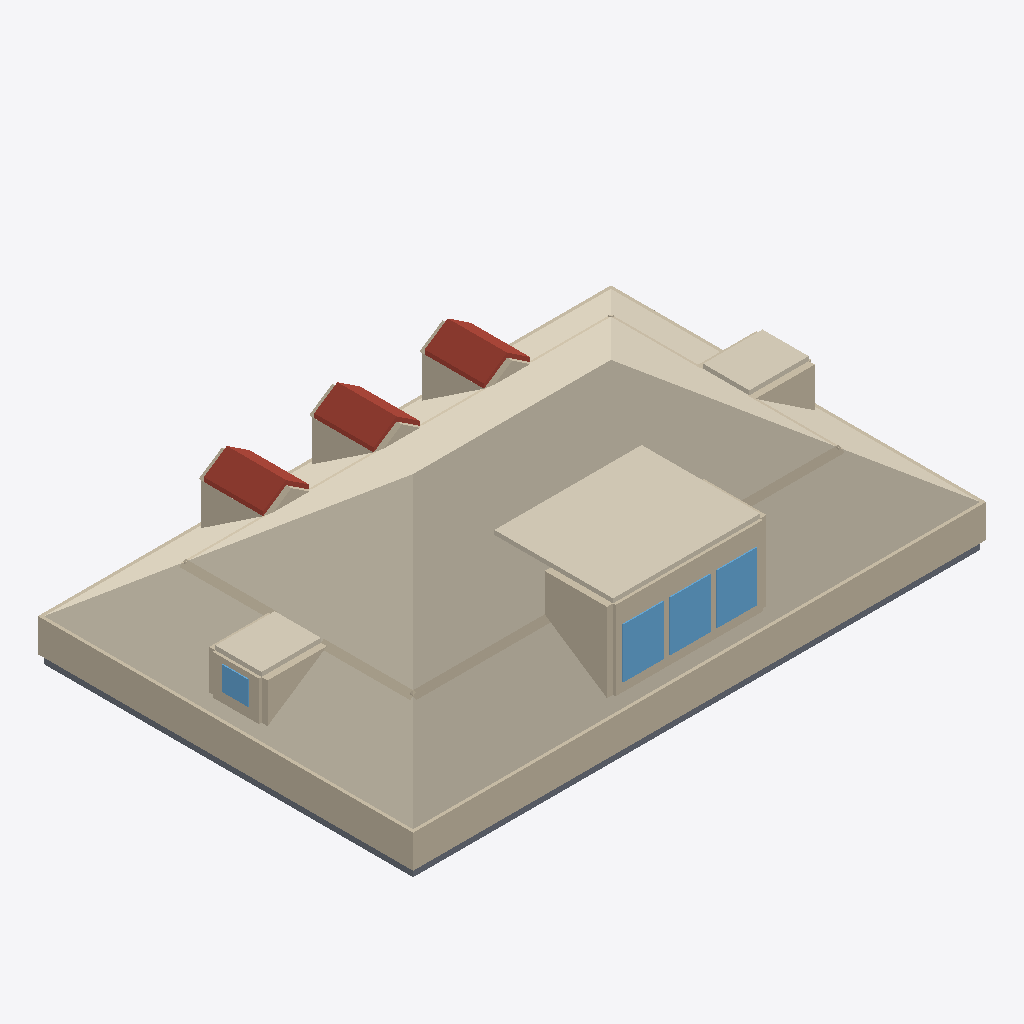
Isometric view of an IFC building model (IFC-SPF (STEP), schema IFC4, length unit metre), seen from the south-west, elements coloured by IFC class: 42 walls (beige), 6 roofs (red-brown), 4 coverings (cream), 4 slabs (grey), 4 windows (light blue).
Extent 13.2 m × 8.7 m × 3.8 m (x, y, z). Elements (103): 59 IfcWall, 22 IfcCovering, 8 IfcSlab, 8 IfcWindow, 6 IfcRoof.

HEADER;
FILE_DESCRIPTION(('ViewDefinition[DesignTransferView]'),'2;1');
FILE_NAME('/dev/null','2026-06-29T00:39:34+00:00',(''),(''),'IfcOpenShell 0.8.5','IfcOpenShell 0.8.5','Nobody');
FILE_SCHEMA(('IFC4'));
ENDSEC;
DATA;
#1=IFCPROJECT('0QDxPHK$LFDwpo_IBanp95',$,'Eureka Residence',$,$,$,$,(#10),#5);
#12=IFCSITE('0DtgBNdcr4zewZz_f4liz5',$,'Site',$,$,$,$,$,$,$,$,$,$,$);
#13=IFCBUILDING('33mtTNyGH4n83xIHUYxpK3',$,'Eureka House',$,$,$,$,$,$,$,$,$);
#14=IFCBUILDINGSTOREY('1d4fwA7TX87ffaSrjkr_0V',$,'Attic',$,$,$,$,$,$,$);
#310=IFCCOVERING('2tqq4Df5HDne8UW8W9jU0M',$,'Attic ceiling',$,$,#321,#311,$,.CEILING.);
#322=IFCWALL('2ejuctY6H1FeHi6tGwOcLx',$,'Plate wall S',$,$,#345,#335,$,$);
#2179=IFCCOVERING('26mZo2u3PEmuHf4UFP6xGE',$,'Shed dormer ceiling',$,$,#2190,#2180,$,$);
#367=IFCWALL('24dOsQPobA4RcXfVU8Y6yt',$,'Plate wall W',$,$,#387,#377,$,$);
#859=IFCWALL('23qiuWBlDCQha2i9FlBnch',$,'Alcove cheek S',$,$,#870,#860,$,$);
#2212=IFCWALL('0EQ914lkz0yxpL4lf3PbLy',$,'Shed dormer head',$,$,#2232,#2222,$,$);
#2515=IFCCOVERING('1dw1laaB194hvHoGgf2t9W',$,'Hip dormer east ceiling',$,$,#2526,#2516,$,$);
#2662=IFCCOVERING('1FZ_jElM1F8BtgXGy0pnZv',$,'Hip dormer west ceiling',$,$,#2673,#2663,$,$);
#1711=IFCROOF('0gq_WdnQH0wxrgBhwrxK_V',$,'Dormer 2 roof W',$,$,#1722,#1712,$,$);
#1364=IFCROOF('29w5qH6rD1w9UzVMW9unUE',$,'Dormer 1 roof W',$,$,#1375,#1365,$,$);
#2058=IFCROOF('1FG3zbDyj5yQ43i$deilco',$,'Dormer 3 roof W',$,$,#2069,#2059,$,$);
#39=IFCSLAB('3M21YdVR92AuGyVvuV1qF$',$,'Slab - Kitchen',$,$,#58,#48,$,.FLOOR.);
#2296=IFCWINDOW('3QFVSX1JDADwsk_VEM9vxf',$,'Shed dormer window 2',$,$,#2316,#2306,$,$,$,$,$,$);
#2254=IFCWINDOW('0PbGKbYzr2BxDvoJfESmWH',$,'Shed dormer window 1',$,$,#2274,#2264,$,$,$,$,$,$);
#2338=IFCWINDOW('3$xuIWfyPEJvozuRyL_eSq',$,'Shed dormer window 3',$,$,#2358,#2348,$,$,$,$,$,$);
#1048=IFCWALL('1RrtJSHrn0TQ7RxyvTYi5Q',$,'Alcove cheek W',$,$,#1059,#1049,$,$);
#964=IFCWALL('1YWw87UVbDmP_GIVQWs4w8',$,'Alcove cheek E',$,$,#975,#965,$,$);
#607=IFCWALL('0gjl056Rv9Du7jp3Y9hxW7',$,'Room wall S',$,$,#618,#608,$,$);
#2191=IFCWALL('0f5Yyn6IbApx4o2JuqzUkY',$,'Shed dormer sill',$,$,#2211,#2201,$,$);
#18=IFCSLAB('3xTPzdkRX8h94oWUb18DQQ',$,'Slab - Family Room',$,$,#38,#27,$,.FLOOR.);
#1590=IFCWALL('3CE1UugS15EB47QR3N8UzK',$,'Dormer 2 cheek W',$,$,#1601,#1591,$,$);
#1937=IFCWALL('2JPv5s8yPFDeClI9L2h_vz',$,'Dormer 3 cheek W',$,$,#1948,#1938,$,$);
#1240=IFCWALL('0QvyqTQo5F89g0f5QKy1s4',$,'Dormer 1 cheek W',$,$,#1251,#1241,$,$);
#79=IFCSLAB('2pm88EJhD1NRYh8P7N199M',$,'Slab - Dining Room',$,$,#98,#88,$,.FLOOR.);
#346=IFCWALL('23Fy4qp6f3s9ZcjsqdZYi1',$,'Plate wall N',$,$,#366,#356,$,$);
#649=IFCWALL('0E6LCvZh90OgAjLbxYC5Ub',$,'Room wall S',$,$,#660,#650,$,$);
#775=IFCWALL('1xybcVBNn9Iv4gwWrFmDbF',$,'Room wall W',$,$,#786,#776,$,$);
#817=IFCWALL('2lYusF9$jCmeCC0X33Fhzc',$,'Room wall W',$,$,#828,#818,$,$);
#388=IFCWALL('2fbIqiAG92Dvrf17_vi8FQ',$,'Plate wall E',$,$,#408,#398,$,$);
#99=IFCSLAB('2TCYNYx6PDdwjz95x7m2XT',$,'Slab - Foyer',$,$,#118,#108,$,.FLOOR.);
#2611=IFCWINDOW('3Or0jeYDj4tAg_OfpM6kll',$,'Hip dormer west window',$,$,#2631,#2621,$,$,$,$,$,$);
#1753=IFCROOF('2mua1WcqjF99c2e2HooCHy',$,'Dormer 2 roof E',$,$,#1764,#1754,$,$);
#2100=IFCROOF('1zA3v_eMz7neqhiNVvnc9F',$,'Dormer 3 roof E',$,$,#2111,#2101,$,$);
#1406=IFCROOF('0jR3orq0L9mOJjwbD4prf9',$,'Dormer 1 roof E',$,$,#1417,#1407,$,$);
#2527=IFCWALL('3v6UYwyMb8kPIb_elDs6cg',$,'Hip dormer west jamb S',$,$,#2547,#2537,$,$);
#2233=IFCWALL('3$F$bBnan4o8tLyd4hfeD_',$,'Shed dormer jamb 0',$,$,#2253,#2243,$,$);
#1443=IFCWALL('2XY$bXRpTBDv_rowwH96Kw',$,'Dormer 1 back gable',$,$,#1454,#1444,$,$);
#1790=IFCWALL('1dvorNP85FkAQ$TkTI1$B$',$,'Dormer 2 back gable',$,$,#1801,#1791,$,$);
#2137=IFCWALL('18$44m$7D5bv1uH8v5Axau',$,'Dormer 3 back gable',$,$,#2148,#2138,$,$);
#2548=IFCWALL('2z5UxE9rf9X9bkgh2iv6St',$,'Hip dormer west jamb N',$,$,#2568,#2558,$,$);
#901=IFCWALL('1KTzUB4qrDCBUuGB9bqzqD',$,'Alcove cheek S',$,$,#912,#902,$,$);
#2359=IFCWALL('166qzqqXT8SfJ9PhTxSCEQ',$,'Shed dormer jamb end',$,$,#2379,#2369,$,$);
#1090=IFCWALL('0NueM2XEr0iBTXRy8MHKHP',$,'Alcove cheek W',$,$,#1101,#1091,$,$);
#2317=IFCWALL('23bq$zIyX5dwgMN$L2QT45',$,'Shed dormer jamb 2',$,$,#2337,#2327,$,$);
#2275=IFCWALL('3BEcDPUFXDIgAZA4Y_xnlX',$,'Shed dormer jamb 1',$,$,#2295,#2285,$,$);
#2569=IFCWALL('1RqA644sD26OG6C_tc3nKk',$,'Hip dormer west sill',$,$,#2589,#2579,$,$);
#2590=IFCWALL('2At3AdD0r7$fFJSkDbM0u$',$,'Hip dormer west head',$,$,#2610,#2600,$,$);
#691=IFCWALL('286RoBShr4d8LFzF4pLc2K',$,'Room wall E',$,$,#702,#692,$,$);
#733=IFCWALL('1AcyQYUXL7zueqA9_VNfzv',$,'Room wall E',$,$,#744,#734,$,$);
#1102=IFCWALL('3zgdkBZFH1RxRipiX1nYJJ',$,'Dormer 1 jamb W',$,$,#1122,#1112,$,$);
#565=IFCWALL('1_U$83B5fC5Opssa6VM5O4',$,'Room wall N',$,$,#576,#566,$,$);
#439=IFCWALL('2k3lZiD6zFqOgKP_7h852h',$,'Room wall N',$,$,#450,#440,$,$);
#481=IFCWALL('3yOzrbGxn1X83bozYlQ2iZ',$,'Room wall N',$,$,#492,#482,$,$);
#523=IFCWALL('2vS9hRaiTEEhaeYGw_PZhq',$,'Room wall N',$,$,#534,#524,$,$);
#1802=IFCWALL('2r39EprWnA$v1AdNgSAY1Z',$,'Dormer 3 jamb W',$,$,#1822,#1812,$,$);
#1006=IFCWALL('1TNT9zwdL858zIpaadKAAc',$,'Alcove cheek E',$,$,#1017,#1007,$,$);
#2016=IFCWALL('1AVZ4kwxb43QD9ID3vtuki',$,'Dormer 3 gable',$,$,#2027,#2017,$,$);
#1319=IFCWALL('2FibnBV$55g8ormruYJVSa',$,'Dormer 1 gable',$,$,#1330,#1320,$,$);
#1669=IFCWALL('2V$UukR61BXRQQxUptaa_O',$,'Dormer 2 gable',$,$,#1680,#1670,$,$);
#1455=IFCWALL('2Efb0o4ZL4wvuAlHeCiKdi',$,'Dormer 2 jamb W',$,$,#1475,#1465,$,$);
ENDSEC;
